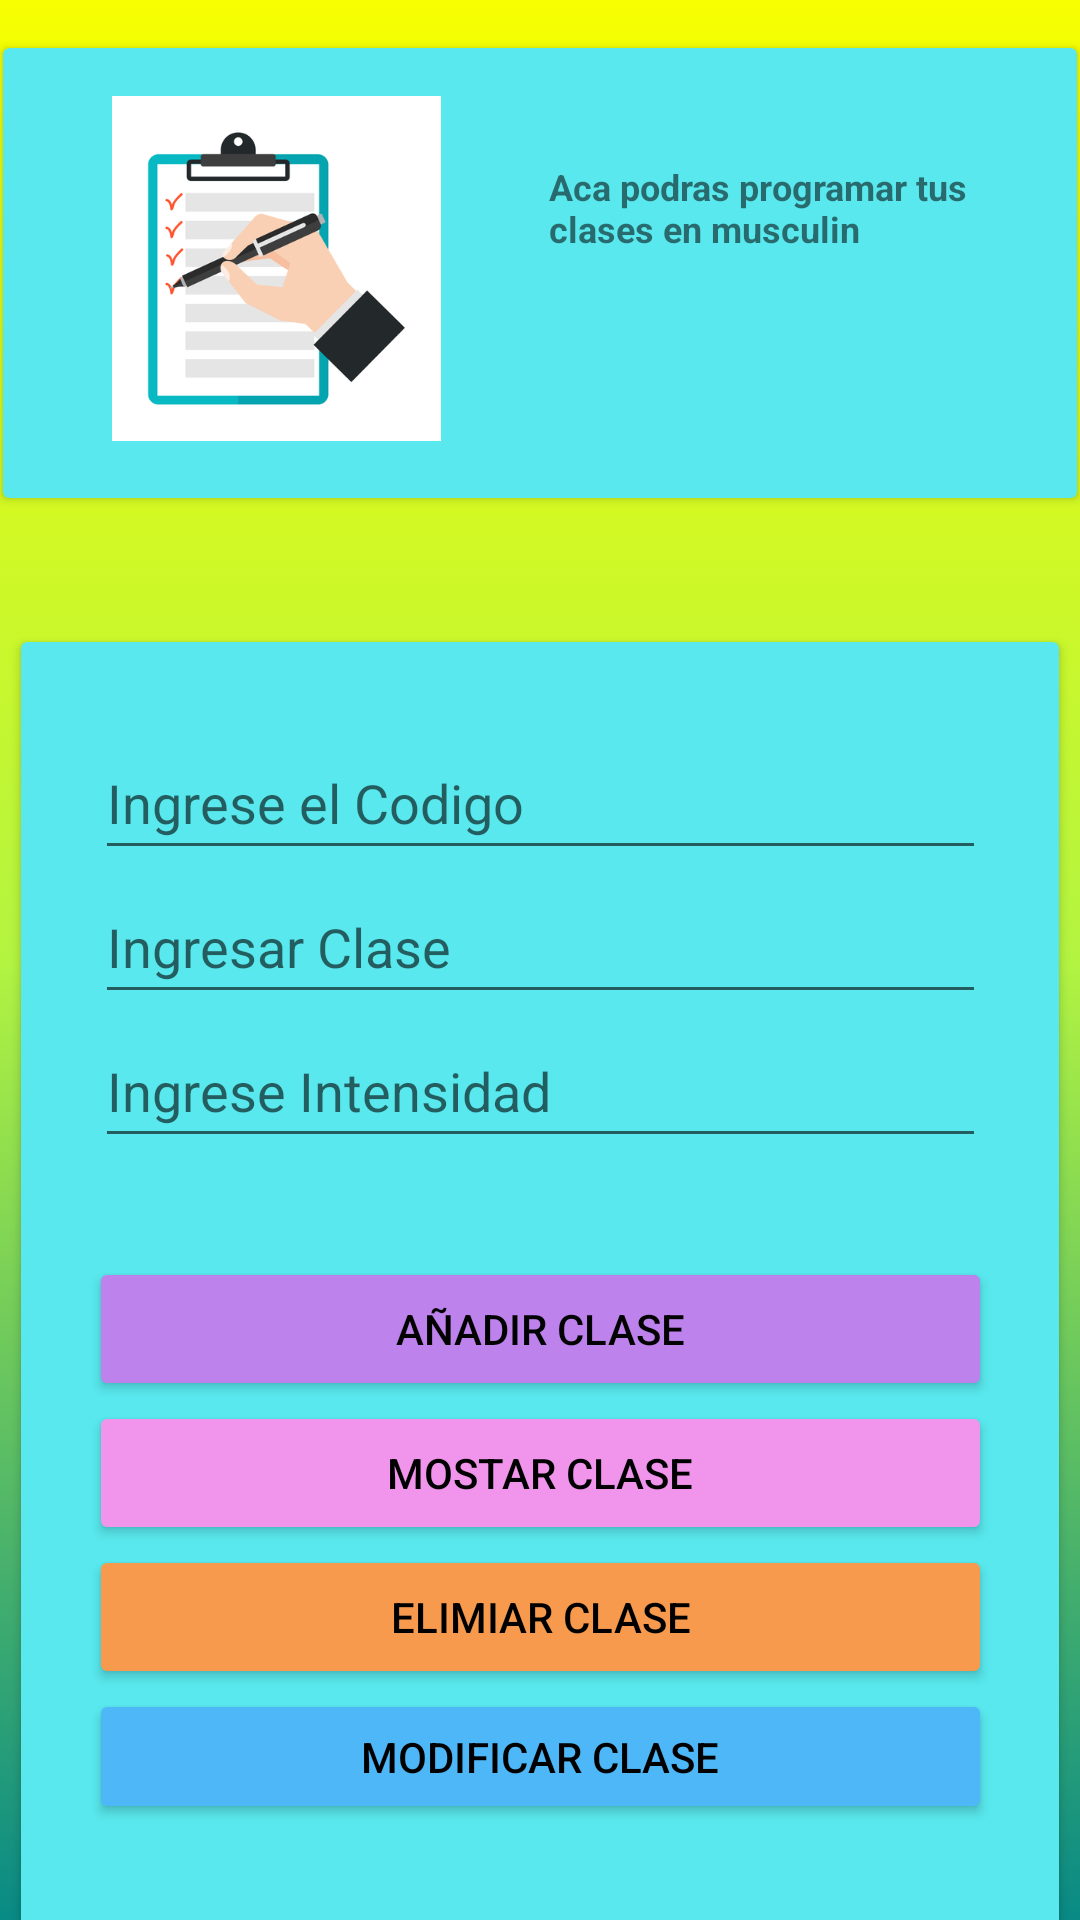

Layout XML and referenced resources for this Android screen:
<!-- AndroidManifest.xml: application theme Theme.Proyecto1_bastiansilva -->
<!-- res/layout/activity_clases.xml -->
<?xml version="1.0" encoding="utf-8"?>
<androidx.constraintlayout.widget.ConstraintLayout xmlns:android="http://schemas.android.com/apk/res/android"
    xmlns:app="http://schemas.android.com/apk/res-auto"
    xmlns:tools="http://schemas.android.com/tools"
    android:layout_width="match_parent"
    android:layout_height="match_parent"
    android:background="@drawable/gradient_background"
    tools:context=".Clases_act">

    <androidx.cardview.widget.CardView
        android:id="@+id/cardView6"
        android:layout_width="358dp"
        android:layout_height="150dp"
        android:layout_marginTop="16dp"
        app:cardBackgroundColor="#58E8ED"
        app:cornerRadius="25dp"

        app:layout_constraintEnd_toEndOf="parent"
        app:layout_constraintHorizontal_bias="0.493"
        app:layout_constraintStart_toStartOf="parent"
        app:layout_constraintTop_toTopOf="parent">

        <androidx.constraintlayout.widget.ConstraintLayout
            android:layout_width="match_parent"
            android:layout_height="match_parent">

            <TextView
                android:id="@+id/textView9"
                android:layout_width="160dp"
                android:layout_height="75dp"
                android:layout_marginEnd="16dp"
                android:text="Aca podras programar tus clases en musculin"
                android:textSize="12sp"
                android:textStyle="bold"
                app:layout_constraintBottom_toBottomOf="parent"
                app:layout_constraintEnd_toEndOf="parent"
                app:layout_constraintTop_toTopOf="parent"
                app:layout_constraintVertical_bias="0.506" />

            <ImageView
                android:id="@+id/imageView3"
                android:layout_width="171dp"
                android:layout_height="115dp"
                android:layout_marginTop="16dp"
                app:layout_constraintEnd_toStartOf="@+id/textView9"
                app:layout_constraintStart_toStartOf="parent"
                app:layout_constraintTop_toTopOf="parent"
                app:srcCompat="@drawable/agenda" />

        </androidx.constraintlayout.widget.ConstraintLayout>
    </androidx.cardview.widget.CardView>

    <androidx.cardview.widget.CardView
        android:layout_width="346dp"
        android:layout_height="428dp"
        android:layout_marginTop="48dp"
        app:cardBackgroundColor="#58E8ED"
        app:cornerRadius="25dp"
        app:layout_constraintEnd_toEndOf="parent"
        app:layout_constraintHorizontal_bias="0.492"
        app:layout_constraintStart_toStartOf="parent"
        app:layout_constraintTop_toBottomOf="@+id/cardView6">

        <androidx.constraintlayout.widget.ConstraintLayout
            android:layout_width="match_parent"
            android:layout_height="match_parent">

            <LinearLayout
                android:id="@+id/linearLayout5"
                android:layout_width="297dp"
                android:layout_height="161dp"
                android:layout_marginTop="28dp"
                android:orientation="vertical"
                app:layout_constraintEnd_toEndOf="parent"
                app:layout_constraintStart_toStartOf="parent"
                app:layout_constraintTop_toTopOf="parent">

                <EditText
                    android:id="@+id/codigo"
                    android:layout_width="match_parent"
                    android:layout_height="wrap_content"
                    android:ems="10"
                    android:hint="Ingrese el Codigo"
                    android:inputType="textPersonName"
                    android:minHeight="48dp"
                    app:layout_constraintEnd_toEndOf="parent"
                    app:layout_constraintStart_toStartOf="parent" />

                <EditText
                    android:id="@+id/clase"
                    android:layout_width="match_parent"
                    android:layout_height="wrap_content"
                    android:ems="10"
                    android:hint="Ingresar Clase"
                    android:inputType="textPersonName"
                    android:minHeight="48dp" />

                <EditText
                    android:id="@+id/intensi"
                    android:layout_width="match_parent"
                    android:layout_height="wrap_content"
                    android:ems="10"
                    android:hint="Ingrese Intensidad"
                    android:inputType="textPersonName"
                    android:minHeight="48dp"
                    app:layout_constraintBottom_toBottomOf="parent"
                    app:layout_constraintTop_toTopOf="parent" />
            </LinearLayout>

            <LinearLayout
                android:layout_width="301dp"
                android:layout_height="189dp"
                android:layout_marginTop="16dp"
                android:orientation="vertical"
                app:layout_constraintEnd_toEndOf="parent"
                app:layout_constraintStart_toStartOf="parent"
                app:layout_constraintTop_toBottomOf="@+id/linearLayout5">

                <Button
                    android:id="@+id/button11"
                    android:layout_width="match_parent"
                    android:layout_height="wrap_content"
                    android:backgroundTint="#BD82EB"
                    android:onClick="guardarClase"
                    android:text="Añadir clase"
                    android:textColor="#020202"
                    app:cornerRadius="25dp" />

                <Button
                    android:id="@+id/button9"
                    android:layout_width="match_parent"
                    android:layout_height="wrap_content"
                    android:backgroundTint="#F095EB"
                    android:onClick="mostrarClase"
                    android:text="mostar clase"
                    android:textColor="#000000"
                    app:cornerRadius="25dp" />

                <Button
                    android:id="@+id/button12"
                    android:layout_width="match_parent"
                    android:layout_height="wrap_content"
                    android:backgroundTint="#F79A4D"
                    android:onClick="eliminarClase"
                    android:text="elimiar clase"
                    android:textColor="#000000"
                    app:cornerRadius="25dp" />

                <Button
                    android:id="@+id/button10"
                    android:layout_width="match_parent"
                    android:layout_height="wrap_content"
                    android:backgroundTint="#4DB7F7"
                    android:onClick="actualizarClase"
                    android:text="modificar clase"
                    android:textColor="#000000"
                    app:cornerRadius="25dp"
                    tools:ignore="TouchTargetSizeCheck" />
            </LinearLayout>
        </androidx.constraintlayout.widget.ConstraintLayout>
    </androidx.cardview.widget.CardView>
</androidx.constraintlayout.widget.ConstraintLayout>
<!-- resources referenced by this layout -->
<resources>
  <!-- drawable agenda: jpg bitmap (drawable, 47219 bytes) -->
  <!-- drawable gradient_background (drawable) -->
  <?xml version="1.0" encoding="utf-8"?>
  <selector xmlns:android="http://schemas.android.com/apk/res/android">
      <item>
          <shape>
              <gradient
                  android:startColor="#088A85"
                  android:centerColor="#B3F441"
                  android:endColor="#F7FF00"
                  android:angle="90"/>
              <corners
                  android:radius="0dp"/>
          </shape>
      </item>
  </selector>
  <style name="Theme.Proyecto1_bastiansilva" parent="Theme.MaterialComponents.DayNight.NoActionBar">
          
          <item name="colorPrimary">@color/purple_500</item>
          <item name="colorPrimaryVariant">@color/purple_700</item>
          <item name="colorOnPrimary">@color/white</item>
          
          <item name="colorSecondary">@color/teal_200</item>
          <item name="colorSecondaryVariant">@color/teal_700</item>
          <item name="colorOnSecondary">@color/black</item>
          
          <item name="android:statusBarColor" tools:targetApi="l">?attr/colorPrimaryVariant</item>
          
      </style>
  <!-- not gathered from this repository: default colours our renderer supplied (Android Studio template values) -->
  <color name="purple_500">#FF6200EE</color>
  <color name="purple_700">#FF3700B3</color>
  <color name="teal_200">#FF03DAC5</color>
  <color name="teal_700">#FF018786</color>
  <color name="black">#FF000000</color>
  <color name="white">#FFFFFFFF</color>
</resources>
